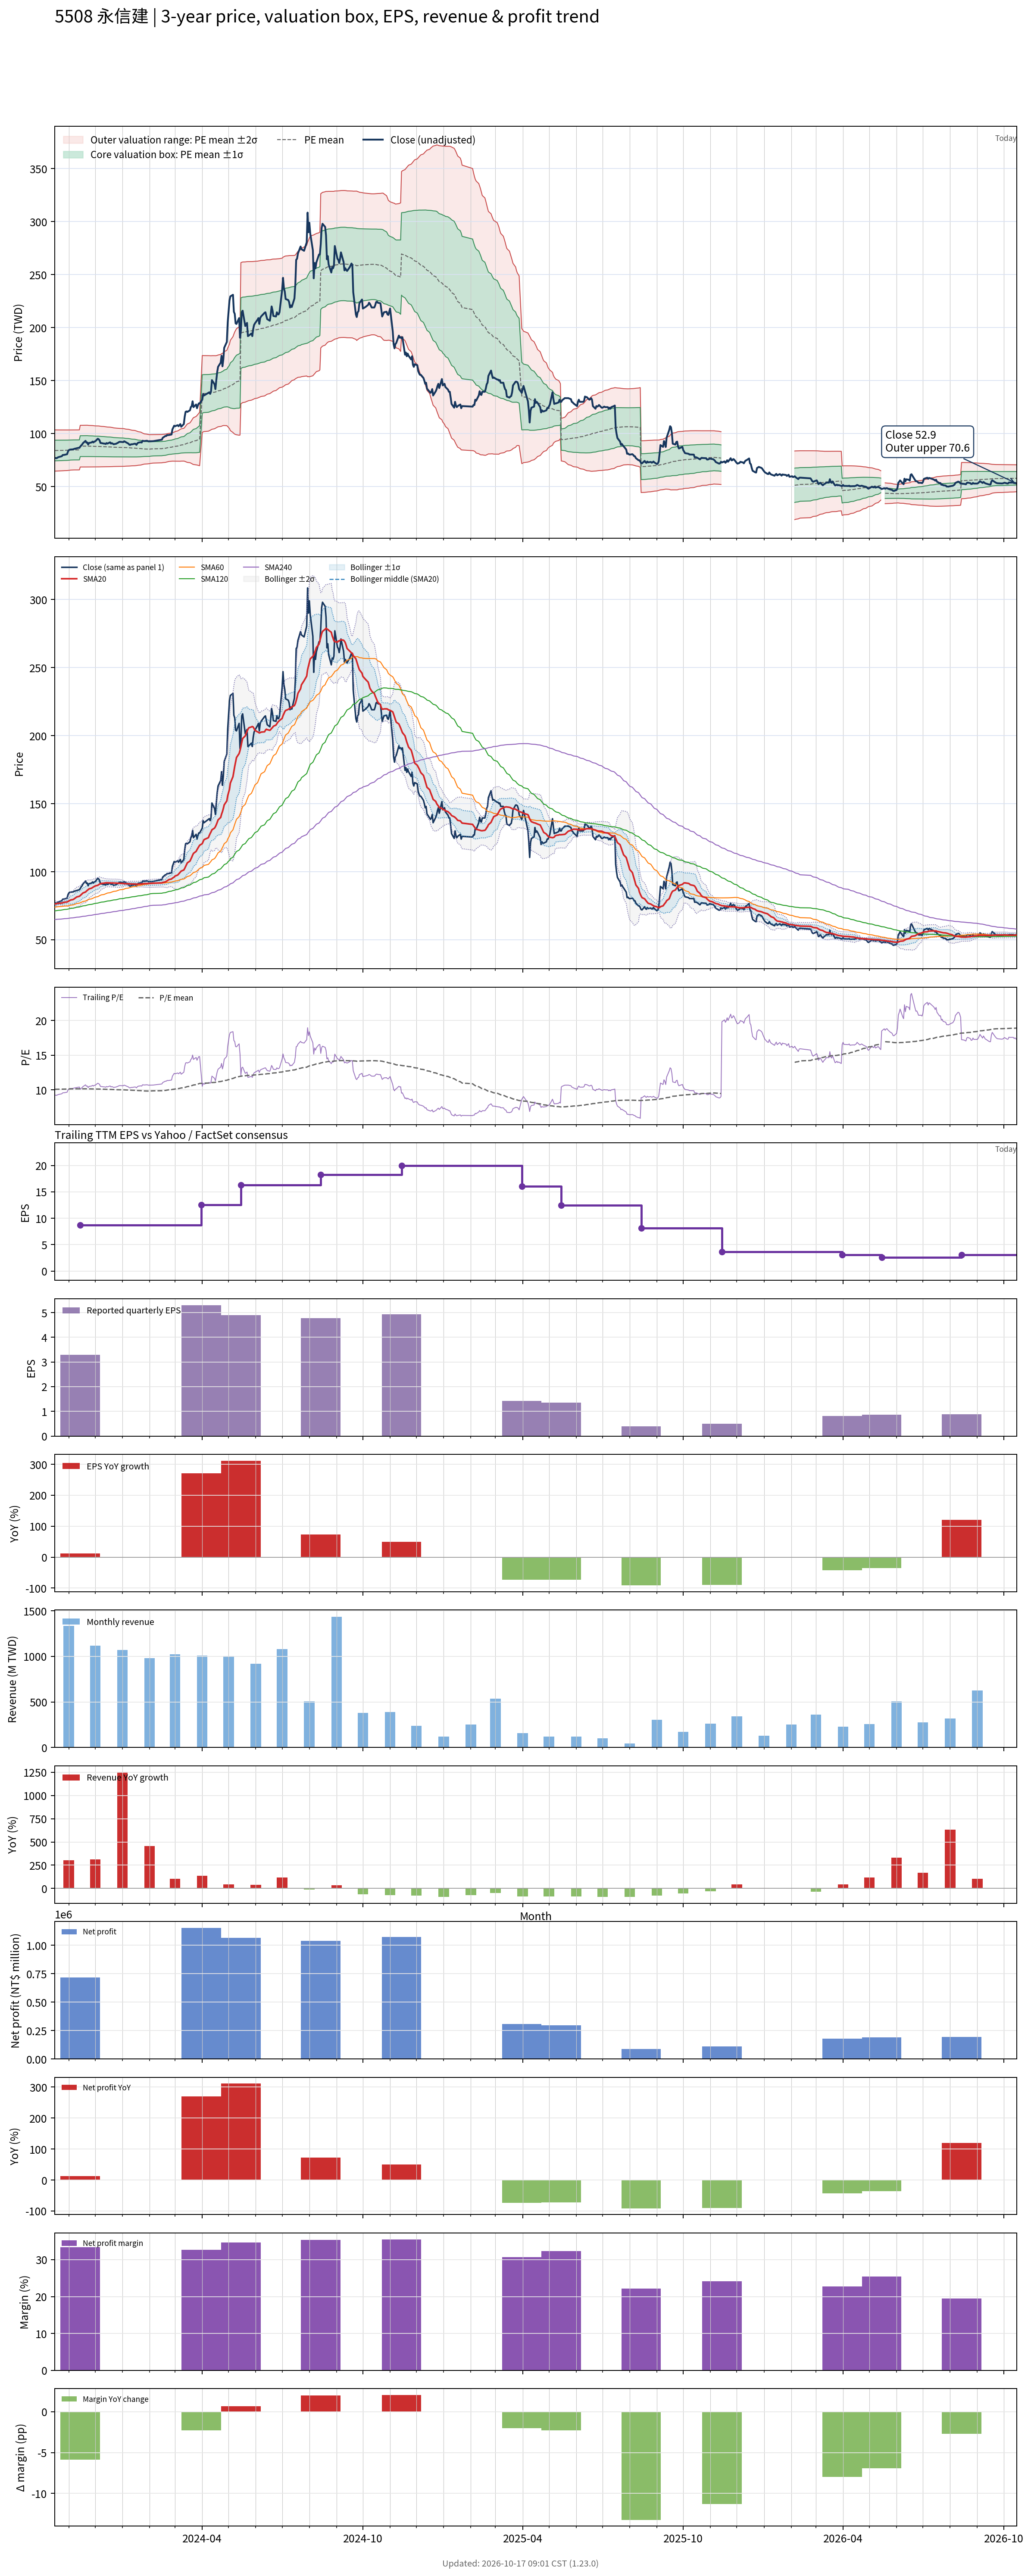

The table this chart was drawn from, first rows:
# chart-version: skill-stock-dynamic-val…
date, close, available_date, period_end, eps, ttm_eps, pe, pe_mean, pe_std, price_m2, price_m1, price_mean, price_p1, price_p2, forward_eps, forward_pe, forward_pe_mean, forward_pe_std, forward_price_m2, forward_price_m1, forward_price_mean, forward_price_p1, forward_price_p2, sma20
2023-10-16, 77, 2023-08-14, 2023-06-30, 2.77, 8.33, 9.244, 10.09, 1.168, 64.61, 74.34, 84.07, 93.8, 103.5, , , , , , , , , , 76.28
2023-10-17, 77, 2023-08-14, 2023-06-30, 2.77, 8.33, 9.244, 10.1, 1.166, 64.67, 74.38, 84.09, 93.8, 103.5, , , , , , , , , , 76.4
2023-10-18, 76.8, 2023-08-14, 2023-06-30, 2.77, 8.33, 9.22, 10.1, 1.165, 64.69, 74.39, 84.1, 93.8, 103.5, , , , , , , , , , 76.56
2023-10-19, 77.3, 2023-08-14, 2023-06-30, 2.77, 8.33, 9.28, 10.1, 1.164, 64.73, 74.42, 84.11, 93.81, 103.5, , , , , , , , , , 76.74
2023-10-20, 77.8, 2023-08-14, 2023-06-30, 2.77, 8.33, 9.34, 10.1, 1.162, 64.78, 74.46, 84.13, 93.81, 103.5, , , , , , , , , , 76.83
2023-10-23, 78.5, 2023-08-14, 2023-06-30, 2.77, 8.33, 9.424, 10.1, 1.16, 64.84, 74.5, 84.16, 93.82, 103.5, , , , , , , , , , 76.92
2023-10-24, 78.7, 2023-08-14, 2023-06-30, 2.77, 8.33, 9.448, 10.11, 1.158, 64.9, 74.54, 84.18, 93.82, 103.5, , , , , , , , , , 77.02
2023-10-25, 79.8, 2023-08-14, 2023-06-30, 2.77, 8.33, 9.58, 10.11, 1.156, 64.96, 74.58, 84.21, 93.83, 103.5, , , , , , , , , , 77.19
2023-10-26, 79.9, 2023-08-14, 2023-06-30, 2.77, 8.33, 9.592, 10.11, 1.153, 65.02, 74.63, 84.24, 93.84, 103.5, , , , , , , , , , 77.4
2023-10-27, 80, 2023-08-14, 2023-06-30, 2.77, 8.33, 9.604, 10.12, 1.151, 65.09, 74.68, 84.27, 93.86, 103.4, , , , , , , , , , 77.6
2023-10-30, 80.6, 2023-08-14, 2023-06-30, 2.77, 8.33, 9.676, 10.12, 1.149, 65.17, 74.73, 84.3, 93.87, 103.4, , , , , , , , , , 77.81
2023-10-31, 83.1, 2023-08-14, 2023-06-30, 2.77, 8.33, 9.976, 10.13, 1.146, 65.26, 74.81, 84.35, 93.9, 103.4, , , , , , , , , , 78.14
2023-11-01, 84.4, 2023-08-14, 2023-06-30, 2.77, 8.33, 10.13, 10.13, 1.143, 65.38, 74.9, 84.42, 93.93, 103.5, , , , , , , , , , 78.52
2023-11-02, 84.9, 2023-08-14, 2023-06-30, 2.77, 8.33, 10.19, 10.14, 1.14, 65.49, 74.99, 84.48, 93.98, 103.5, , , , , , , , , , 78.85
2023-11-03, 85, 2023-08-14, 2023-06-30, 2.77, 8.33, 10.2, 10.15, 1.136, 65.63, 75.1, 84.56, 94.02, 103.5, , , , , , , , , , 79.22
2023-11-06, 85.2, 2023-08-14, 2023-06-30, 2.77, 8.33, 10.23, 10.16, 1.132, 65.77, 75.2, 84.63, 94.06, 103.5, , , , , , , , , , 79.62
2023-11-07, 85.6, 2023-08-14, 2023-06-30, 2.77, 8.33, 10.28, 10.16, 1.132, 65.77, 75.2, 84.63, 94.07, 103.5, , , , , , , , , , 80.06
2023-11-08, 85.8, 2023-08-14, 2023-06-30, 2.77, 8.33, 10.3, 10.16, 1.132, 65.77, 75.21, 84.64, 94.07, 103.5, , , , , , , , , , 80.53
2023-11-09, 86, 2023-08-14, 2023-06-30, 2.77, 8.33, 10.32, 10.16, 1.133, 65.78, 75.21, 84.65, 94.08, 103.5, , , , , , , , , , 81
2023-11-10, 86.2, 2023-08-14, 2023-06-30, 2.77, 8.33, 10.35, 10.16, 1.133, 65.78, 75.22, 84.65, 94.09, 103.5, , , , , , , , , , 81.48
2023-11-13, 86.8, 2023-08-14, 2023-06-30, 2.77, 8.33, 10.42, 10.16, 1.133, 65.79, 75.23, 84.66, 94.1, 103.5, , , , , , , , , , 81.97
2023-11-14, 87.7, 2023-11-14, 2023-09-30, 3.29, 8.68, 10.1, 10.16, 1.133, 68.54, 78.37, 88.2, 98.04, 107.9, , , , , , , , , , 82.5
2023-11-15, 88.8, 2023-11-14, 2023-09-30, 3.29, 8.68, 10.23, 10.16, 1.133, 68.53, 78.37, 88.2, 98.03, 107.9, , , , , , , , , , 83.11
2023-11-16, 89.6, 2023-11-14, 2023-09-30, 3.29, 8.68, 10.32, 10.16, 1.133, 68.53, 78.37, 88.2, 98.03, 107.9, , , , , , , , , , 83.72
2023-11-17, 90.9, 2023-11-14, 2023-09-30, 3.29, 8.68, 10.47, 10.16, 1.133, 68.54, 78.37, 88.21, 98.04, 107.9, , , , , , , , , , 84.38
2023-11-20, 93.2, 2023-11-14, 2023-09-30, 3.29, 8.68, 10.74, 10.17, 1.134, 68.55, 78.39, 88.24, 98.08, 107.9, , , , , , , , , , 85.11
2023-11-21, 91.5, 2023-11-14, 2023-09-30, 3.29, 8.68, 10.54, 10.17, 1.134, 68.55, 78.4, 88.25, 98.09, 107.9, , , , , , , , , , 85.75
2023-11-22, 91.7, 2023-11-14, 2023-09-30, 3.29, 8.68, 10.56, 10.17, 1.134, 68.55, 78.4, 88.24, 98.08, 107.9, , , , , , , , , , 86.34
2023-11-23, 89.7, 2023-11-14, 2023-09-30, 3.29, 8.68, 10.33, 10.16, 1.132, 68.55, 78.37, 88.19, 98.02, 107.8, , , , , , , , , , 86.83
2023-11-24, 91.2, 2023-11-14, 2023-09-30, 3.29, 8.68, 10.51, 10.16, 1.129, 68.55, 78.35, 88.15, 97.95, 107.8, , , , , , , , , , 87.39
2023-11-27, 91.7, 2023-11-14, 2023-09-30, 3.29, 8.68, 10.56, 10.15, 1.127, 68.56, 78.34, 88.12, 97.9, 107.7, , , , , , , , , , 87.95
2023-11-28, 92.5, 2023-11-14, 2023-09-30, 3.29, 8.68, 10.66, 10.15, 1.125, 68.56, 78.33, 88.09, 97.85, 107.6, , , , , , , , , , 88.42
2023-11-29, 91.7, 2023-11-14, 2023-09-30, 3.29, 8.68, 10.56, 10.14, 1.121, 68.58, 78.31, 88.04, 97.77, 107.5, , , , , , , , , , 88.78
2023-11-30, 92.5, 2023-11-14, 2023-09-30, 3.29, 8.68, 10.66, 10.14, 1.117, 68.6, 78.3, 88, 97.7, 107.4, , , , , , , , , , 89.17
2023-12-01, 92.7, 2023-11-14, 2023-09-30, 3.29, 8.68, 10.68, 10.13, 1.114, 68.62, 78.29, 87.96, 97.63, 107.3, , , , , , , , , , 89.55
2023-12-04, 95.2, 2023-11-14, 2023-09-30, 3.29, 8.68, 10.97, 10.13, 1.113, 68.62, 78.29, 87.95, 97.62, 107.3, , , , , , , , , , 90.05
2023-12-05, 94.7, 2023-11-14, 2023-09-30, 3.29, 8.68, 10.91, 10.13, 1.112, 68.63, 78.29, 87.94, 97.59, 107.2, , , , , , , , , , 90.5
2023-12-06, 93.7, 2023-11-14, 2023-09-30, 3.29, 8.68, 10.79, 10.13, 1.108, 68.66, 78.28, 87.9, 97.52, 107.1, , , , , , , , , , 90.9
2023-12-07, 91.2, 2023-11-14, 2023-09-30, 3.29, 8.68, 10.51, 10.12, 1.103, 68.69, 78.26, 87.84, 97.42, 107, , , , , , , , , , 91.16
2023-12-08, 91.1, 2023-11-14, 2023-09-30, 3.29, 8.68, 10.5, 10.11, 1.099, 68.71, 78.25, 87.78, 97.32, 106.9, , , , , , , , , , 91.41
2023-12-11, 90.6, 2023-11-14, 2023-09-30, 3.29, 8.68, 10.44, 10.11, 1.094, 68.73, 78.23, 87.72, 97.22, 106.7, , , , , , , , , , 91.59
2023-12-12, 90.6, 2023-11-14, 2023-09-30, 3.29, 8.68, 10.44, 10.1, 1.09, 68.75, 78.21, 87.67, 97.13, 106.6, , , , , , , , , , 91.74
2023-12-13, 90.2, 2023-11-14, 2023-09-30, 3.29, 8.68, 10.39, 10.09, 1.086, 68.76, 78.19, 87.61, 97.04, 106.5, , , , , , , , , , 91.81
2023-12-14, 91.1, 2023-11-14, 2023-09-30, 3.29, 8.68, 10.5, 10.09, 1.082, 68.78, 78.17, 87.56, 96.95, 106.3, , , , , , , , , , 91.89
2023-12-15, 90.6, 2023-11-14, 2023-09-30, 3.29, 8.68, 10.44, 10.08, 1.078, 68.8, 78.16, 87.51, 96.87, 106.2, , , , , , , , , , 91.87
2023-12-18, 91.8, 2023-11-14, 2023-09-30, 3.29, 8.68, 10.58, 10.08, 1.074, 68.82, 78.14, 87.47, 96.79, 106.1, , , , , , , , , , 91.8
2023-12-19, 90.6, 2023-11-14, 2023-09-30, 3.29, 8.68, 10.44, 10.07, 1.07, 68.84, 78.13, 87.42, 96.7, 106, , , , , , , , , , 91.75
2023-12-20, 91, 2023-11-14, 2023-09-30, 3.29, 8.68, 10.48, 10.06, 1.065, 68.87, 78.11, 87.36, 96.61, 105.9, , , , , , , , , , 91.72
2023-12-21, 90.6, 2023-11-14, 2023-09-30, 3.29, 8.68, 10.44, 10.06, 1.06, 68.9, 78.1, 87.3, 96.5, 105.7, , , , , , , , , , 91.77
2023-12-22, 90, 2023-11-14, 2023-09-30, 3.29, 8.68, 10.37, 10.05, 1.05, 68.98, 78.09, 87.21, 96.32, 105.4, , , , , , , , , , 91.7
2023-12-25, 90.5, 2023-11-14, 2023-09-30, 3.29, 8.68, 10.43, 10.04, 1.04, 69.06, 78.09, 87.12, 96.14, 105.2, , , , , , , , , , 91.64
2023-12-26, 91, 2023-11-14, 2023-09-30, 3.29, 8.68, 10.48, 10.03, 1.038, 69.07, 78.08, 87.08, 96.09, 105.1, , , , , , , , , , 91.57
2023-12-27, 91.4, 2023-11-14, 2023-09-30, 3.29, 8.68, 10.53, 10.03, 1.036, 69.08, 78.07, 87.07, 96.06, 105.1, , , , , , , , , , 91.56
2023-12-28, 92, 2023-11-14, 2023-09-30, 3.29, 8.68, 10.6, 10.03, 1.034, 69.09, 78.06, 87.04, 96.02, 105, , , , , , , , , , 91.53
2023-12-29, 92.3, 2023-11-14, 2023-09-30, 3.29, 8.68, 10.63, 10.02, 1.032, 69.1, 78.06, 87.01, 95.97, 104.9, , , , , , , , , , 91.51
2024-01-02, 92, 2023-11-14, 2023-09-30, 3.29, 8.68, 10.6, 10.02, 1.026, 69.14, 78.05, 86.96, 95.87, 104.8, , , , , , , , , , 91.35
2024-01-03, 92.8, 2023-11-14, 2023-09-30, 3.29, 8.68, 10.69, 10.01, 1.021, 69.19, 78.05, 86.92, 95.78, 104.6, , , , , , , , , , 91.25
2024-01-04, 92.4, 2023-11-14, 2023-09-30, 3.29, 8.68, 10.65, 10.01, 1.013, 69.26, 78.06, 86.85, 95.64, 104.4, , , , , , , , , , 91.19
2024-01-05, 91.9, 2023-11-14, 2023-09-30, 3.29, 8.68, 10.59, 9.999, 1.007, 69.32, 78.06, 86.79, 95.53, 104.3, , , , , , , , , , 91.22
... 671 more rows
